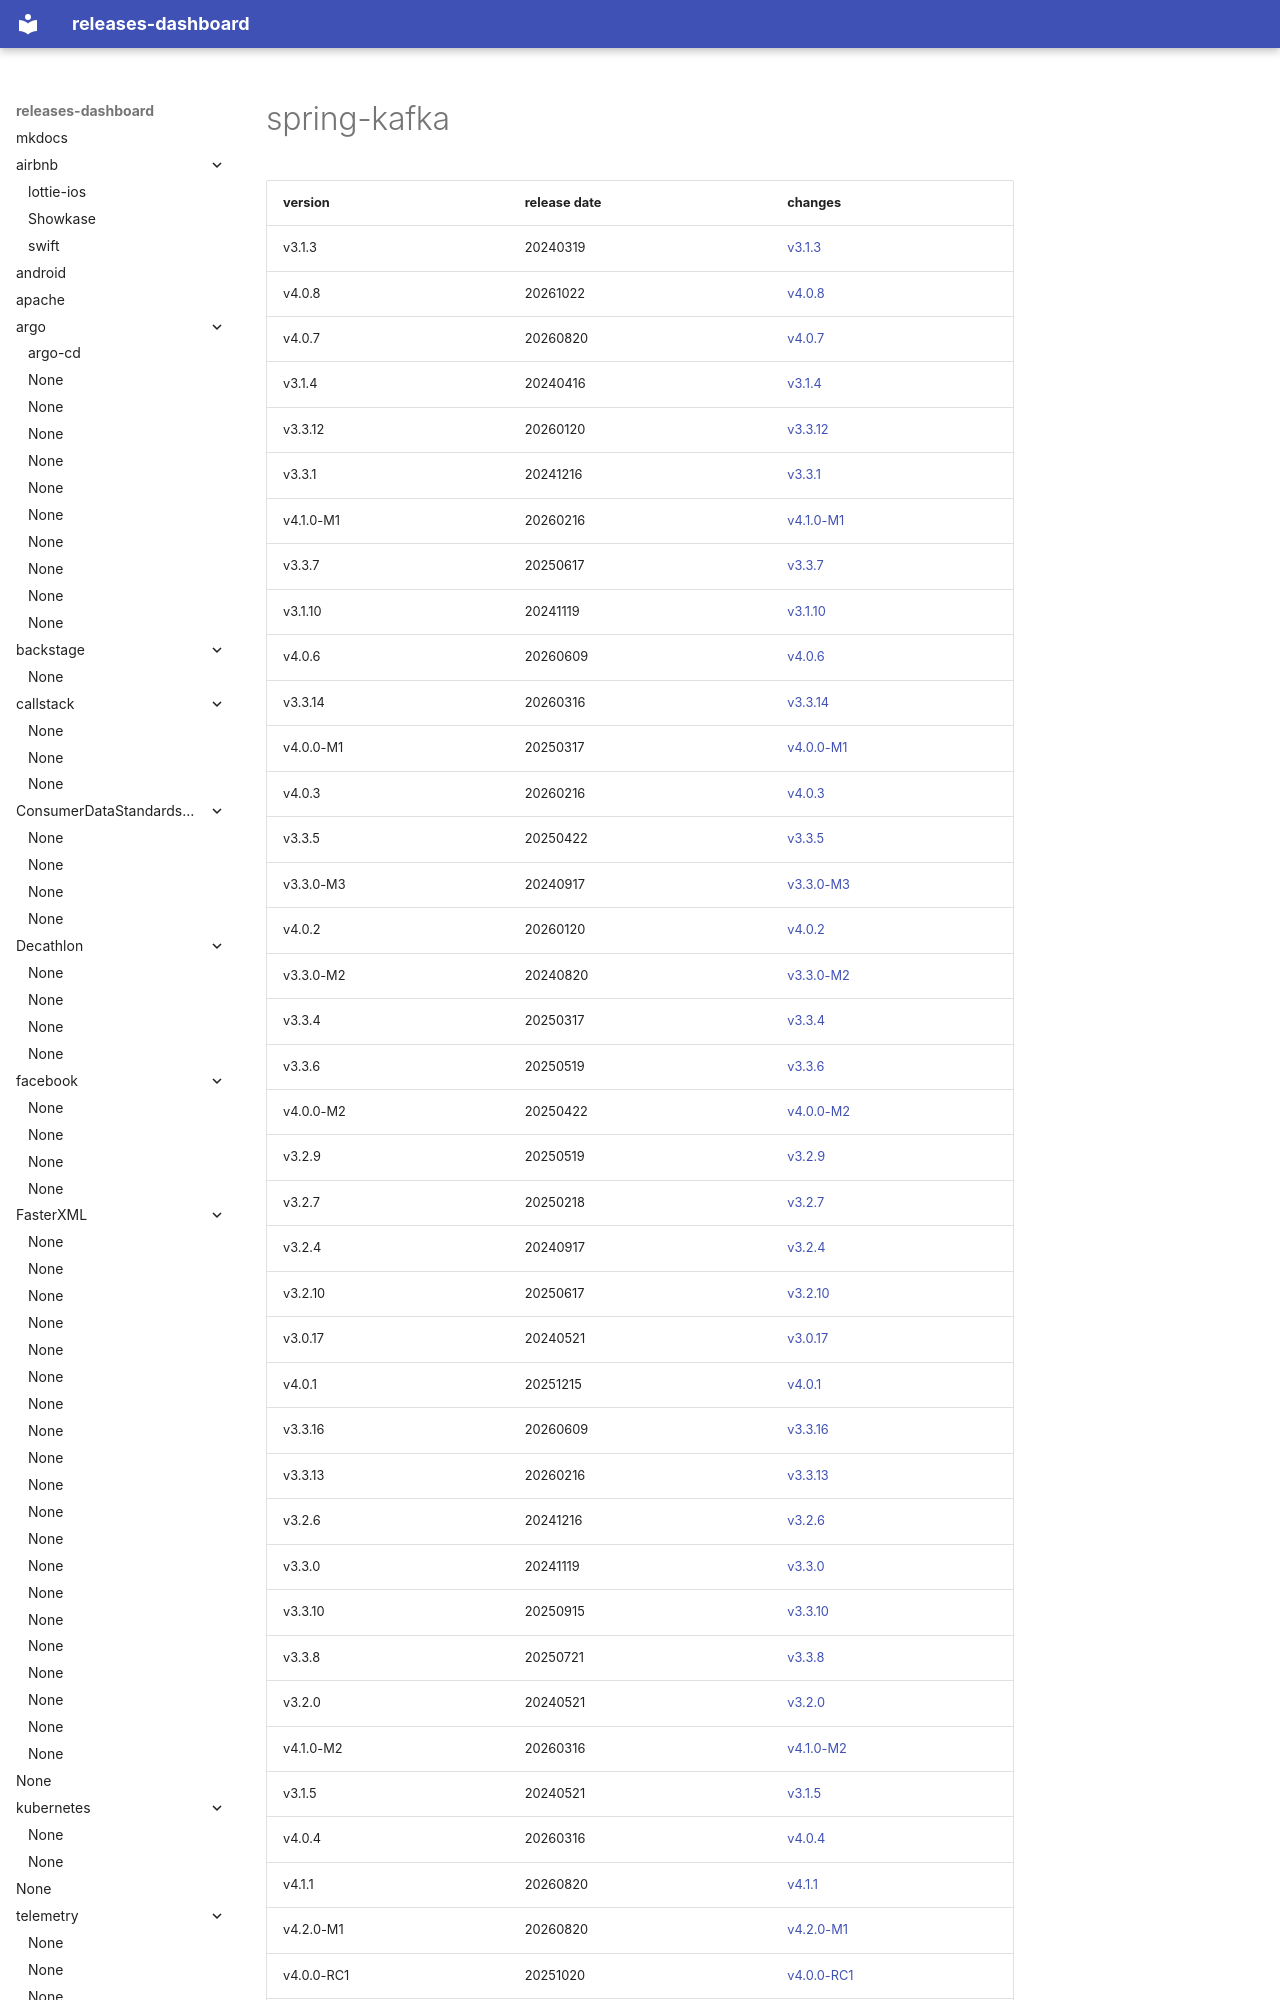

repository: rock-hu/releases-dashboard · page: spring-projects/spring-kafka/index.html · generator: mkdocs

# spring-kafka	


|version|release date|changes|
|---|---|---|
|v3.1.3|20240319|[v3.1.3](./v3.1.3-20240319.md)|
|v4.0.8|20261022|[v4.0.8](./v4.0.8-20261022.md)|
|v4.0.7|20260820|[v4.0.7](./v4.0.7-20260820.md)|
|v3.1.4|20240416|[v3.1.4](./v3.1.4-20240416.md)|
|v3.3.12|20260120|[v3.3.12](./v3.3.12-20260120.md)|
|v3.3.1|20241216|[v3.3.1](./v3.3.1-20241216.md)|
|v4.1.0-M1|20260216|[v4.1.0-M1](./v4.1.0-M1-20260216.md)|
|v3.3.7|20250617|[v3.3.7](./v3.3.7-20250617.md)|
|v3.1.10|20241119|[v3.1.10](./v3.1.10-20241119.md)|
|v4.0.6|20260609|[v4.0.6](./v4.0.6-20260609.md)|
|v3.3.14|20260316|[v3.3.14](./v3.3.14-20260316.md)|
|v4.0.0-M1|20250317|[v4.0.0-M1](./v4.0.0-M1-20250317.md)|
|v4.0.3|20260216|[v4.0.3](./v4.0.3-20260216.md)|
|v3.3.5|20250422|[v3.3.5](./v3.3.5-20250422.md)|
|v3.3.0-M3|20240917|[v3.3.0-M3](./v3.3.0-M3-20240917.md)|
|v4.0.2|20260120|[v4.0.2](./v4.0.2-20260120.md)|
|v3.3.0-M2|20240820|[v3.3.0-M2](./v3.3.0-M2-20240820.md)|
|v3.3.4|20250317|[v3.3.4](./v3.3.4-20250317.md)|
|v3.3.6|20250519|[v3.3.6](./v3.3.6-20250519.md)|
|v4.0.0-M2|20250422|[v4.0.0-M2](./v4.0.0-M2-20250422.md)|
|v3.2.9|20250519|[v3.2.9](./v3.2.9-20250519.md
